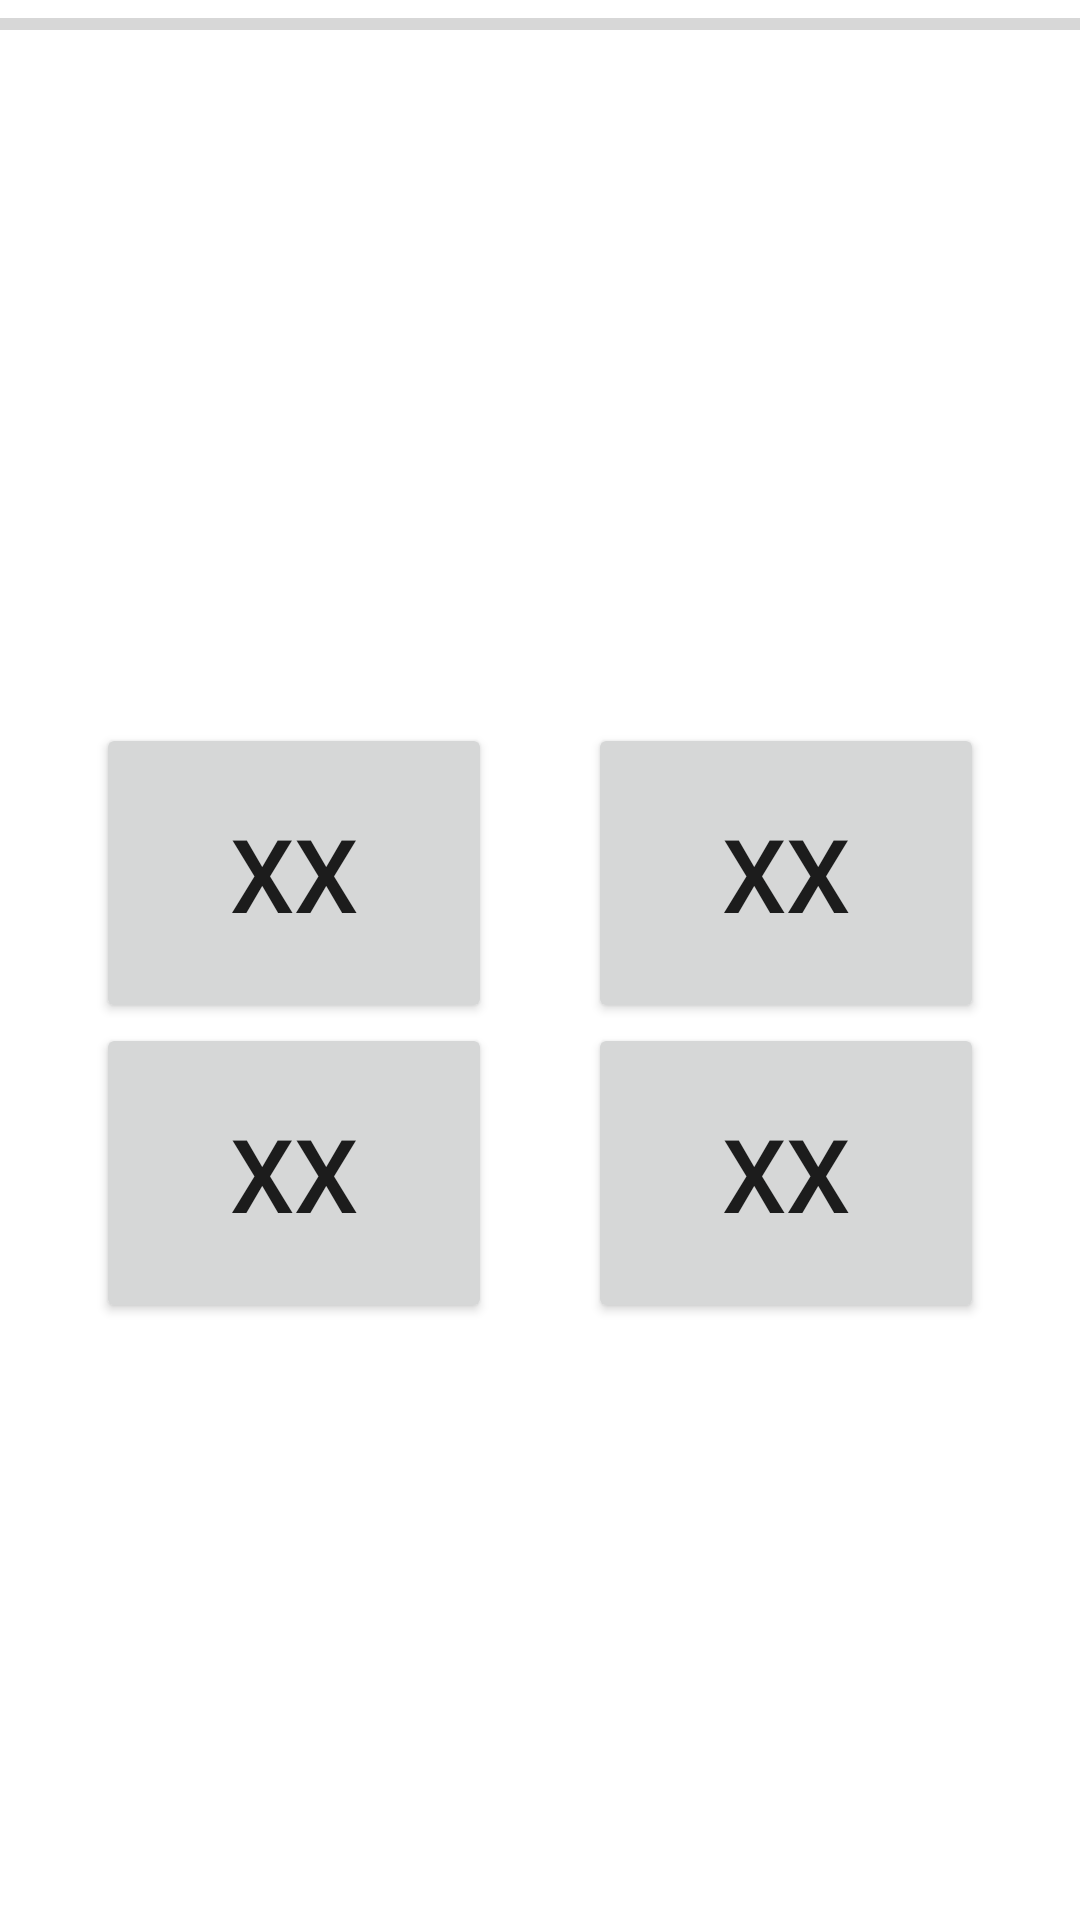

Android layout source for this screen:
<!-- AndroidManifest.xml: application theme Theme.Tugas2MPR -->
<!-- res/layout/activity_main.xml -->
<?xml version="1.0" encoding="utf-8"?>
<androidx.constraintlayout.widget.ConstraintLayout xmlns:android="http://schemas.android.com/apk/res/android"
    xmlns:app="http://schemas.android.com/apk/res-auto"
    xmlns:tools="http://schemas.android.com/tools"
    android:layout_width="match_parent"
    android:layout_height="match_parent"
    tools:context=".MainActivity">

    <LinearLayout
        android:layout_width="match_parent"
        android:layout_height="match_parent"
        android:gravity="center_vertical"
        android:orientation="vertical"
        app:layout_constraintBottom_toBottomOf="parent"
        app:layout_constraintEnd_toEndOf="parent"
        app:layout_constraintStart_toStartOf="parent"
        app:layout_constraintTop_toTopOf="parent">

        <ProgressBar
            android:id="@+id/progressBar"
            style="?android:attr/progressBarStyleHorizontal"
            android:layout_width="match_parent"
            android:layout_height="wrap_content"
            android:max="60" />

        <LinearLayout
            android:layout_width="match_parent"
            android:layout_height="match_parent"
            android:orientation="vertical">

            <Space
                android:layout_width="match_parent"
                android:layout_height="45dp" />

            <TextView
                android:id="@+id/resultTextView"
                android:layout_width="match_parent"
                android:layout_height="wrap_content"
                android:gravity="center_horizontal"
                android:textSize="60sp" />

            <Space
                android:layout_width="match_parent"
                android:layout_height="100dp" />

            <LinearLayout
                android:layout_width="match_parent"
                android:layout_height="wrap_content"
                android:orientation="horizontal">

                <Space
                    android:layout_width="wrap_content"
                    android:layout_height="wrap_content"
                    android:layout_weight="1" />

                <Button
                    android:id="@+id/button1"
                    android:layout_width="100dp"
                    android:layout_height="100dp"
                    android:layout_weight="1"
                    android:text="XX"
                    android:textSize="34sp" />

                <Space
                    android:layout_width="wrap_content"
                    android:layout_height="wrap_content"
                    android:layout_weight="1" />

                <Button
                    android:id="@+id/button2"
                    android:layout_width="100dp"
                    android:layout_height="100dp"
                    android:layout_weight="1"
                    android:text="XX"
                    android:textSize="34sp" />

                <Space
                    android:layout_width="wrap_content"
                    android:layout_height="wrap_content"
                    android:layout_weight="1" />
            </LinearLayout>

            <LinearLayout
                android:layout_width="match_parent"
                android:layout_height="wrap_content"
                android:orientation="horizontal">

                <Space
                    android:layout_width="wrap_content"
                    android:layout_height="wrap_content"
                    android:layout_weight="1" />

                <Button
                    android:id="@+id/button3"
                    android:layout_width="100dp"
                    android:layout_height="100dp"
                    android:layout_weight="1"
                    android:text="XX"
                    android:textSize="34sp" />

                <Space
                    android:layout_width="wrap_content"
                    android:layout_height="wrap_content"
                    android:layout_weight="1" />

                <Button
                    android:id="@+id/button4"
                    android:layout_width="100dp"
                    android:layout_height="100dp"
                    android:layout_weight="1"
                    android:text="XX"
                    android:textSize="34sp" />

                <Space
                    android:layout_width="wrap_content"
                    android:layout_height="wrap_content"
                    android:layout_weight="1" />
            </LinearLayout>

        </LinearLayout>

    </LinearLayout>
</androidx.constraintlayout.widget.ConstraintLayout>
<!-- resources referenced by this layout -->
<resources>
  <style name="Theme.Tugas2MPR" parent="Theme.MaterialComponents.DayNight.DarkActionBar">
          
          <item name="colorPrimary">@color/purple_500</item>
          <item name="colorPrimaryVariant">@color/purple_700</item>
          <item name="colorOnPrimary">@color/white</item>
          
          <item name="colorSecondary">@color/teal_200</item>
          <item name="colorSecondaryVariant">@color/teal_700</item>
          <item name="colorOnSecondary">@color/black</item>
          
          <item name="android:statusBarColor">?attr/colorPrimaryVariant</item>
          
      </style>
  <!-- not gathered from this repository: default colours our renderer supplied (Android Studio template values) -->
  <color name="purple_500">#FF6200EE</color>
  <color name="purple_700">#FF3700B3</color>
  <color name="teal_200">#FF03DAC5</color>
  <color name="teal_700">#FF018786</color>
  <color name="black">#FF000000</color>
  <color name="white">#FFFFFFFF</color>
</resources>
